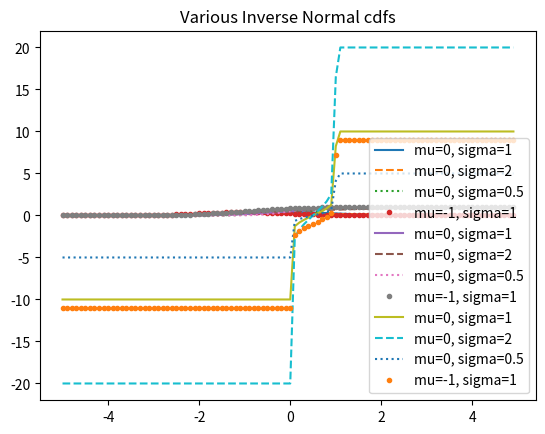

Source code (Python):
import math
import matplotlib.pyplot as plt

def uniform_pdf(x: float) -> float:
    """Uniform probability density function (PDF)"""
    return 1 if 0 <= x < 1 else 0

def uniform_cdf(x: float) -> float:
    """Uniform cumulative distribution function (CDF)"""
    """Returns the probability that a uniform random variable is <= x"""
    if x < 0:
        return 0 # Uniform random is never less than 0
    elif x < 1:
        return x # e.g. P(X <= 0.4) = 0.4
    else:
        return 1 # Uniform random is always less than 1

SQRT_TWO_PI = math.sqrt(2 * math.pi)

def normal_pdf(x: float, mu: float=0, sigma: float=1) -> float:
    """Normal probability density function (PDF)"""
    return (math.exp(-(x-mu) ** 2 / 2 / sigma ** 2) / (SQRT_TWO_PI * sigma))

xs = [x / 10.0 for x in range(-50, 50)]

plt.plot(xs, [normal_pdf(x, sigma=1) for x in xs], '-', label='mu=0, sigma=1')
plt.plot(xs, [normal_pdf(x, sigma=2) for x in xs], '--', label='mu=0, sigma=2')
plt.plot(xs, [normal_pdf(x, sigma=0.5) for x in xs], ':', label='mu=0, sigma=0.5')
plt.plot(xs, [normal_pdf(x, mu=-1) for x in xs], '.', label='mu=-1, sigma=1')

plt.legend()
plt.title("Various Normal pdfs")
plt.show()

def normal_cdf(x: float, mu: float=0, sigma: float=1) -> float:
    """Normal cumulative distribution function (PDF)"""
    return (1 + math.erf((x -mu) / math.sqrt(2) / sigma)) / 2

xs = [x / 10.0 for x in range(-50, 50)]

plt.plot(xs, [normal_cdf(x, sigma=1) for x in xs], '-', label='mu=0, sigma=1')
plt.plot(xs, [normal_cdf(x, sigma=2) for x in xs], '--', label='mu=0, sigma=2')
plt.plot(xs, [normal_cdf(x, sigma=0.5) for x in xs], ':', label='mu=0, sigma=0.5')
plt.plot(xs, [normal_cdf(x, mu=-1) for x in xs], '.', label='mu=-1, sigma=1')

plt.legend(loc=4) # bottom right
plt.title("Various Normal cdfs")
plt.show()

def inverse_normal_cdf(p: float, mu: float=0, sigma: float=1, tolerance: float=0.00001) -> float:
    """Find approximate inverse using binary search"""
    # If not standart, compute standard and rescale
    if mu != 0 or sigma != 1:
        return mu + sigma * inverse_normal_cdf(p, tolerance=tolerance)

    low_z = -10.0                      # normal_cdf(-10) is (very close to) 0
    hi_z  =  10.0                      # normal_cdf(10)  is (very close to) 1
    while hi_z - low_z > tolerance:
        mid_z = (low_z + hi_z) / 2     # Consider the midpoint
        mid_p = normal_cdf(mid_z)      # and the cdf's value there
        if mid_p < p:
            low_z = mid_z              # Midpoint too low, search above it
        else:
            hi_z = mid_z               # Midpoint too high, search below it

    return mid_z

xs = [x / 10.0 for x in range(-50, 50)]

plt.plot(xs, [inverse_normal_cdf(x, sigma=1) for x in xs], '-', label='mu=0, sigma=1')
plt.plot(xs, [inverse_normal_cdf(x, sigma=2) for x in xs], '--', label='mu=0, sigma=2')
plt.plot(xs, [inverse_normal_cdf(x, sigma=0.5) for x in xs], ':', label='mu=0, sigma=0.5')
plt.plot(xs, [inverse_normal_cdf(x, mu=-1) for x in xs], '.', label='mu=-1, sigma=1')

plt.legend(loc=4) # bottom right
plt.title("Various Inverse Normal cdfs")
plt.show()